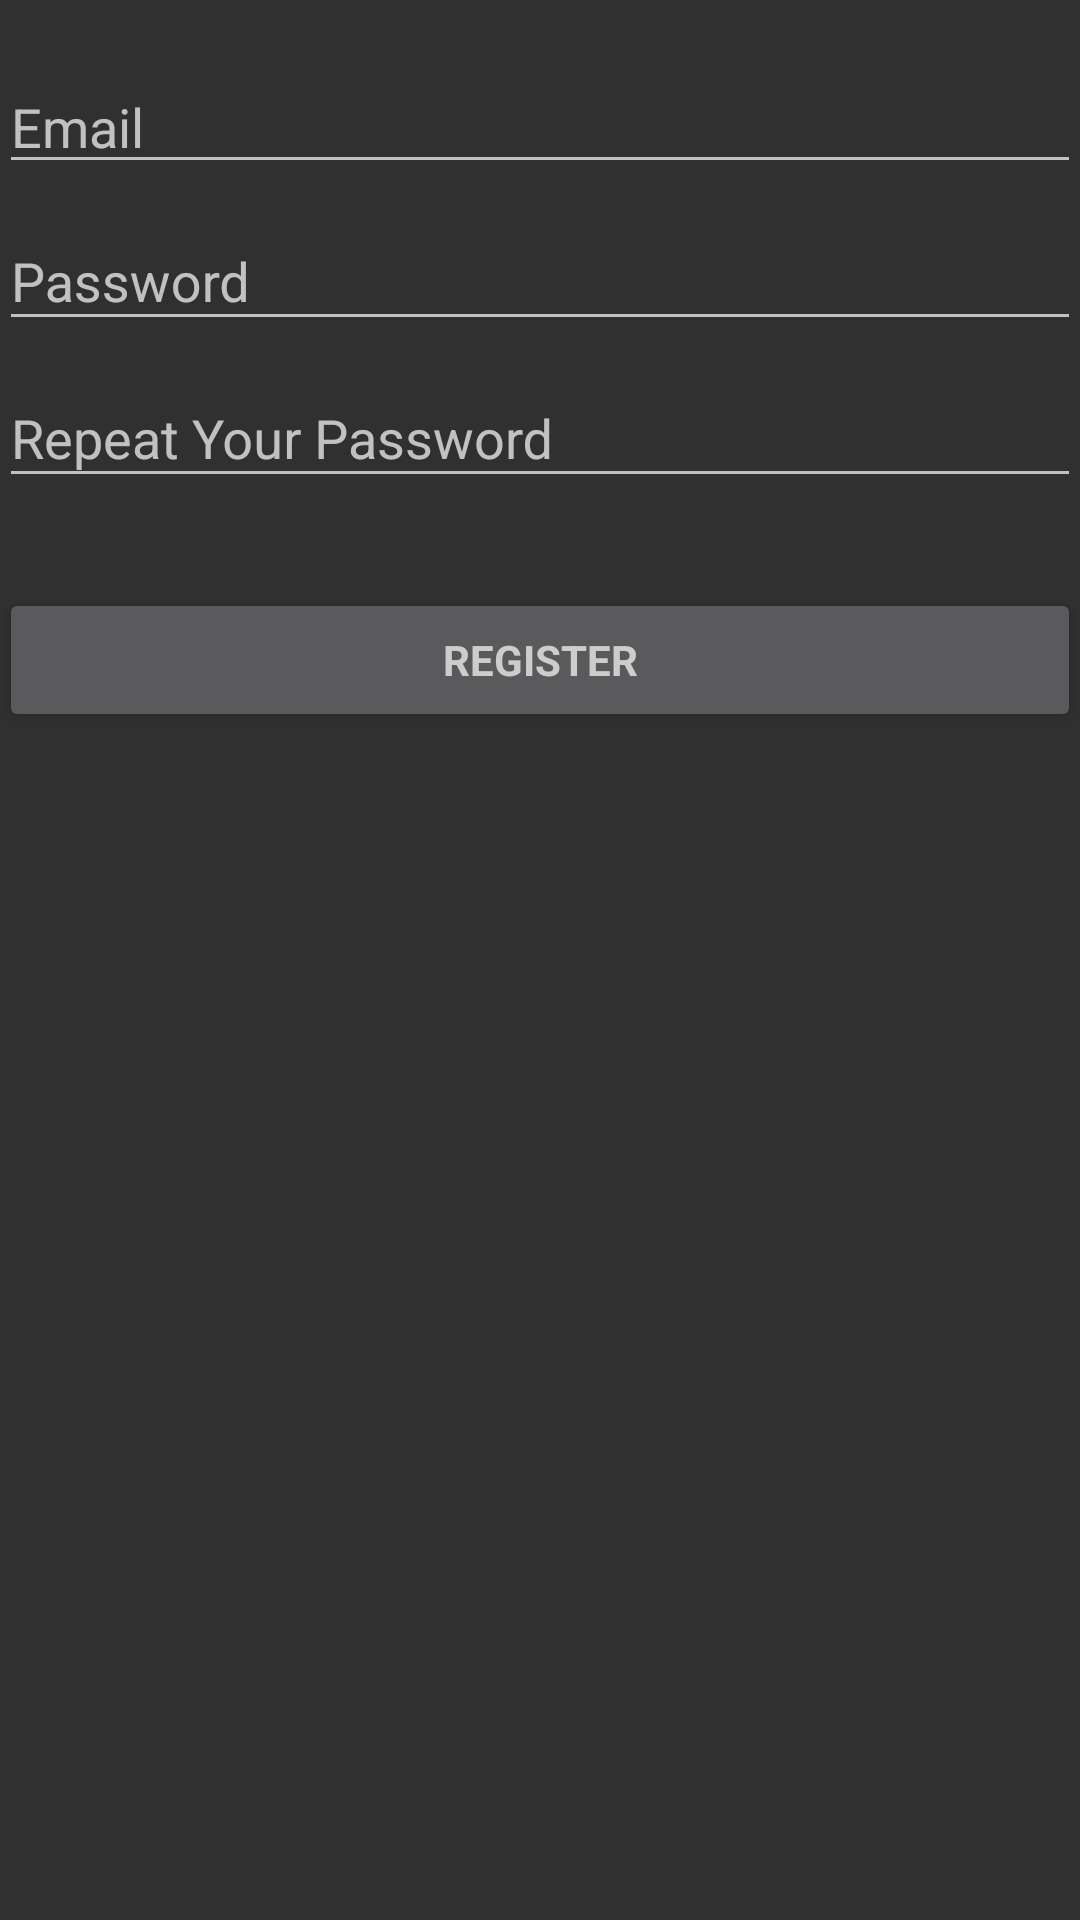

Layout XML and referenced resources for this Android screen:
<!-- AndroidManifest.xml: application theme AppTheme -->
<!-- res/layout/activity_user_registration.xml -->
<?xml version="1.0" encoding="utf-8"?>
<RelativeLayout xmlns:android="http://schemas.android.com/apk/res/android"
    xmlns:tools="http://schemas.android.com/tools"
    android:layout_width="match_parent"
    android:layout_height="match_parent"
    android:paddingBottom="@dimen/activity_vertical_margin"
    android:paddingLeft="@dimen/activity_horizontal_margin"
    android:paddingRight="@dimen/activity_horizontal_margin"
    android:paddingTop="@dimen/activity_vertical_margin"
    tools:context="com.example.vin_s.cargo.UserRegistration">

    
    <ProgressBar
        android:id="@+id/signUp_progress"
        style="?android:attr/progressBarStyleLarge"
        android:layout_width="wrap_content"
        android:layout_height="wrap_content"
        android:layout_marginBottom="8dp"
        android:visibility="gone" />

    <ScrollView
        android:id="@+id/signUp_form"
        android:layout_width="match_parent"
        android:layout_height="match_parent"
        android:layout_marginTop="20dp">

        <LinearLayout
            android:id="@+id/user_signUp_form"
            android:layout_width="match_parent"
            android:layout_height="wrap_content"
            android:orientation="vertical">

            <EditText
                android:id="@+id/registration_email"
                android:layout_width="match_parent"
                android:layout_height="wrap_content"
                android:hint="@string/prompt_email"
                android:inputType="textEmailAddress"
                android:maxLines="1"
                android:singleLine="true"
                android:layout_centerVertical="true"
                android:layout_alignParentLeft="true"
                android:layout_alignParentStart="true" />

            <android.support.design.widget.TextInputLayout
                android:layout_width="match_parent"
                android:layout_height="wrap_content">

                <EditText
                    android:id="@+id/registration_password"
                    android:layout_width="match_parent"
                    android:layout_height="wrap_content"
                    android:hint="@string/prompt_password"
                    android:inputType="textPassword"
                    android:maxLines="1"
                    android:singleLine="true" />

            </android.support.design.widget.TextInputLayout>

            <android.support.design.widget.TextInputLayout
                android:layout_width="match_parent"
                android:layout_height="wrap_content">

                <EditText
                    android:id="@+id/registration_repeat_password"
                    android:layout_width="match_parent"
                    android:layout_height="wrap_content"
                    android:hint="@string/prompt_repeat_password"
                    android:inputType="textPassword"
                    android:maxLines="1"
                    android:singleLine="true" />

            </android.support.design.widget.TextInputLayout>

            <Button
                android:id="@+id/registration_button"
                style="?android:textAppearanceSmall"
                android:layout_width="match_parent"
                android:layout_height="wrap_content"
                android:layout_marginTop="30dp"
                android:text="@string/action_register"
                android:textStyle="bold"
                android:onClick="register"/>

        </LinearLayout>
    </ScrollView>

</RelativeLayout>
<!-- resources referenced by this layout -->
<resources>
  <string name="action_register">Register</string>
  <string name="prompt_email">Email</string>
  <string name="prompt_password">Password</string>
  <string name="prompt_repeat_password">Repeat Your Password</string>
  <style name="AppTheme" parent="Theme.AppCompat.NoActionBar">
          
          <item name="colorPrimary">@color/colorPrimary</item>
          <item name="colorPrimaryDark">@color/colorPrimaryDark</item>
          <item name="colorAccent">@color/colorAccent</item>
      </style>
  <!-- not gathered from this repository: default colours our renderer supplied (Android Studio template values) -->
  <color name="colorPrimary">#FF6200EE</color>
  <color name="colorPrimaryDark">#FF3700B3</color>
  <color name="colorAccent">#FF03DAC5</color>
</resources>
